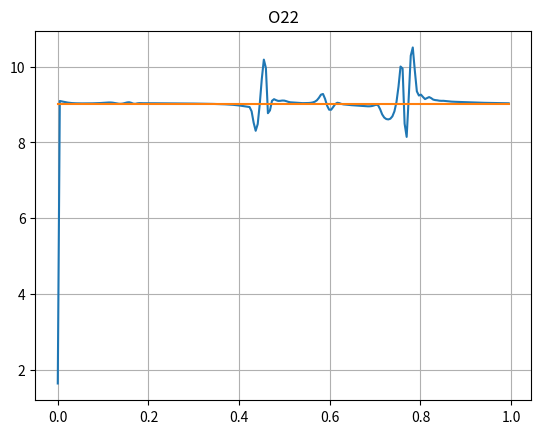

The matplotlib source for this figure:
import numpy as np
from matplotlib import pyplot as plt

rmin = 0
rmax = 1.8
a = 0.6
b = 1.2

I = 200
d = 2
C = 0.75
c = 1.5
T = 1.
h = (rmax - rmin) / I
tau = C * h / c
nt = int(T / tau)
rs = np.arange(rmin - h / 2, rmax + h, h)


def v0(r):
    """Initial dispersion impulse function"""
    if a < r < b:
        return np.exp((-4 * (2 * r - (a + b)) ** 2) / ((b - a) ** 2 - (2 * r - (a + b)) ** 2))
    else:
        return 0


def u(I):
    global rmax, rmin, C, c
    h = (rmax - rmin) / I
    tau = C * h / c
    nt = int(T / tau)
    rs = np.arange(rmin - h / 2, rmax + h, h)

    A1 = [1 / h * tau ** 2 * c ** 2 * rs[i] ** (1 - d) for i in range(I + 2)]
    A2 = [(rs[i] + h / 2) ** (d - 1) / h for i in range(I + 2)]
    A3 = [(rs[i] - h / 2) ** (d - 1) / h for i in range(I + 2)]

    u0 = [v0(rs[i]) for i in range(I + 2)]
    u1 = [0 for _ in range(I + 2)]

    u12 = [0 for _ in range(I + 2)]

    for i in range(1, I + 1):
        u12[i] = A1[i] * (A2[i] * (u0[i + 1] - u0[i]) - A3[i] * (u0[i] - u0[i - 1]))

    for i in range(1, I + 2):
        u1[i] = u0[i] + 0.5 * u12[i]

    tmp = u1.copy()

    res = [[0 for _ in range(I)] for _ in range(nt)]
    res[0] = u0[1:I+1]
    res[1] = u1[1:I+1]

    for i in range(1, nt):
        for j in range(1, I + 1):
            tmp[j] = 2 * u1[j] - u0[j] + A1[j] * (A2[j] * (u1[j + 1] - u1[j]) - A3[j] * (u1[j] - u1[j - 1]))
        tmp[0] = tmp[1]
        tmp[-1] = tmp[-2]
        u0 = u1.copy()
        u1 = tmp.copy()
        res[i] = u0[1:I+1]
    return res


u1 = u(I)
k1 = 3
k2 = k1 * k1
u2 = u(I * k1)
u3 = u(I * k2)
norms = [0. for _ in range(nt)]
for i in range(nt):
    tmp1 = 0
    tmp2 = 0
    for j in range(I):
        n = k1 * j + 1
        m = k2 * j + 4
        tmp1 += abs(u1[i][j] - u2[i * k1][n])**2
        tmp2 += abs(u2[i * k1][n] - u3[i * k2][m])**2
    norms[i] = np.sqrt(tmp1/tmp2)

times = [i * tau for i in range(nt)]
plt.plot(times, norms)
plt.plot(times, [k2 for _ in times])
plt.title("O22")
plt.grid()
plt.show()